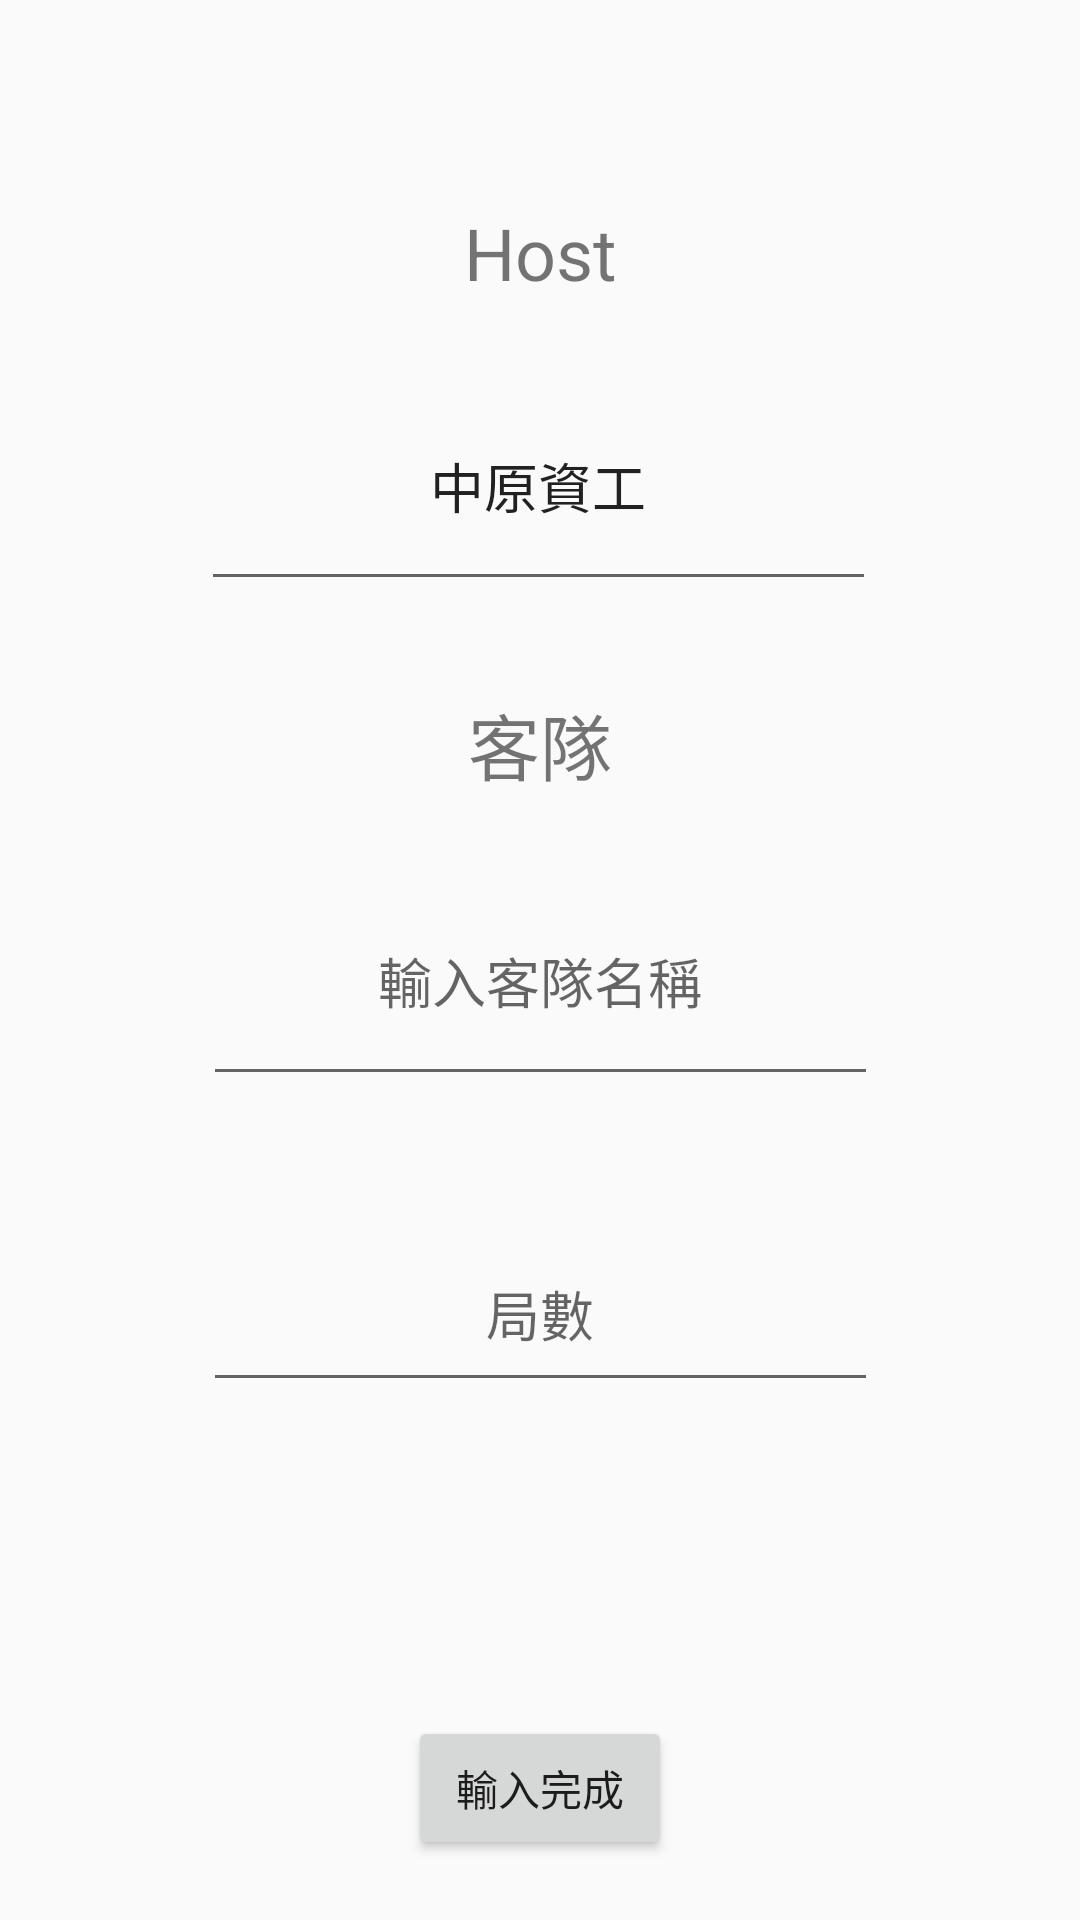

Here is an Android app screen rendered from its layout file. Give the layout XML and the strings, colors and styles it references.
<!-- AndroidManifest.xml: application theme Theme.Recorder -->
<!-- res/layout/activity_login.xml -->
<?xml version="1.0" encoding="utf-8"?>
<androidx.constraintlayout.widget.ConstraintLayout xmlns:android="http://schemas.android.com/apk/res/android"
    xmlns:app="http://schemas.android.com/apk/res-auto"
    xmlns:tools="http://schemas.android.com/tools"
    android:layout_width="match_parent"
    android:layout_height="match_parent"
    tools:context=".MainActivity">

    <TextView
        android:id="@+id/host_view"
        android:layout_width="wrap_content"
        android:layout_height="wrap_content"
        android:text="Host"
        android:textSize="24sp"
        app:layout_constraintBottom_toBottomOf="parent"
        app:layout_constraintEnd_toEndOf="parent"
        app:layout_constraintStart_toStartOf="parent"
        app:layout_constraintTop_toTopOf="parent"
        app:layout_constraintVertical_bias="0.112" />

    <EditText
        android:id="@+id/host"
        android:layout_width="225dp"
        android:layout_height="80dp"
        android:layout_marginTop="20dp"
        android:ems="10"
        android:hint="輸入主隊名稱"
        android:inputType="textPersonName"
        android:text="中原資工"
        android:textAlignment="center"
        app:layout_constraintEnd_toEndOf="parent"
        app:layout_constraintHorizontal_bias="0.497"
        app:layout_constraintStart_toStartOf="parent"
        app:layout_constraintTop_toBottomOf="@+id/host_view" />

    <TextView
        android:id="@+id/guest_view"
        android:layout_width="wrap_content"
        android:layout_height="wrap_content"
        android:layout_marginTop="30dp"
        android:text="客隊"
        android:textSize="24sp"
        app:layout_constraintEnd_toEndOf="parent"
        app:layout_constraintStart_toStartOf="parent"
        app:layout_constraintTop_toBottomOf="@+id/host" />

    <EditText
        android:id="@+id/guest"
        android:layout_width="225dp"
        android:layout_height="80dp"
        android:layout_marginTop="20dp"
        android:ems="10"
        android:hint="輸入客隊名稱"
        android:inputType="textPersonName"
        android:textAlignment="center"
        app:layout_constraintEnd_toEndOf="parent"
        app:layout_constraintStart_toStartOf="parent"
        app:layout_constraintTop_toBottomOf="@+id/guest_view" />

    <EditText
        android:id="@+id/game"
        android:layout_width="225dp"
        android:layout_height="62dp"
        android:layout_marginTop="40dp"
        android:ems="10"
        android:hint="局數"
        android:inputType="numberDecimal"
        android:textAlignment="center"
        app:layout_constraintEnd_toEndOf="parent"
        app:layout_constraintStart_toStartOf="parent"
        app:layout_constraintTop_toBottomOf="@+id/guest" />

    <Button
        android:id="@+id/game_button"
        android:layout_width="wrap_content"
        android:layout_height="wrap_content"
        android:layout_marginBottom="20dp"
        android:text="輸入完成"
        app:layout_constraintBottom_toBottomOf="parent"
        app:layout_constraintEnd_toEndOf="parent"
        app:layout_constraintStart_toStartOf="parent"
        tools:ignore="UsingOnClickInXml" />

</androidx.constraintlayout.widget.ConstraintLayout>
<!-- resources referenced by this layout -->
<resources>
  <style name="Theme.Recorder" parent="Theme.MaterialComponents.DayNight.DarkActionBar.Bridge">
          
          <item name="colorPrimary">@color/purple_500</item>
          <item name="colorPrimaryVariant">@color/purple_700</item>
          <item name="colorOnPrimary">@color/white</item>
          
          <item name="colorSecondary">@color/teal_200</item>
          <item name="colorSecondaryVariant">@color/teal_700</item>
          <item name="colorOnSecondary">@color/black</item>
          
          <item name="android:statusBarColor">?attr/colorPrimaryVariant</item>
          
      </style>
  <!-- not gathered from this repository: default colours our renderer supplied (Android Studio template values) -->
  <color name="purple_500">#FF6200EE</color>
  <color name="purple_700">#FF3700B3</color>
  <color name="teal_200">#FF03DAC5</color>
  <color name="teal_700">#FF018786</color>
  <color name="black">#FF000000</color>
  <color name="white">#FFFFFFFF</color>
</resources>
